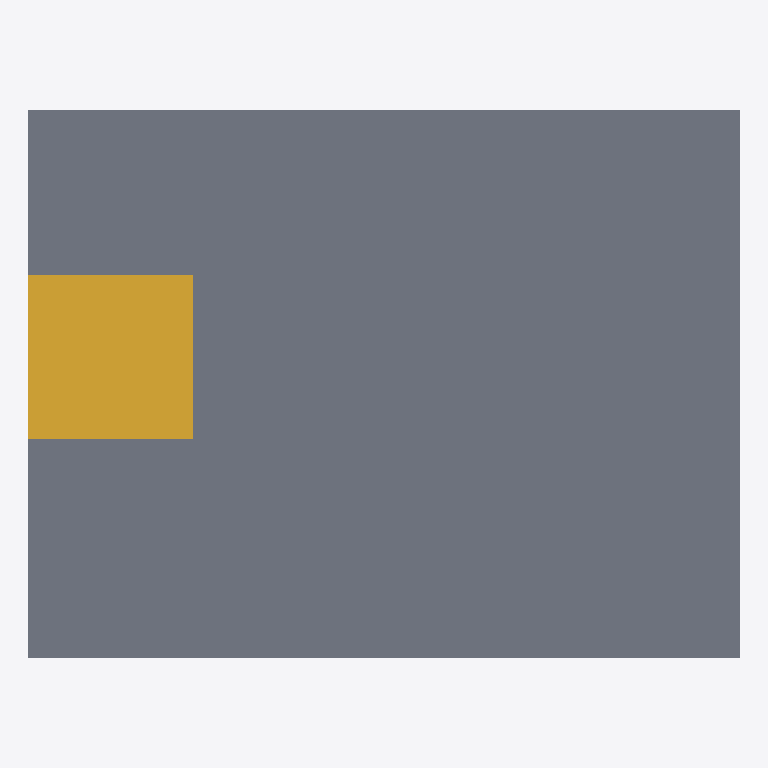
Plan cut of the same IFC building model at storey 'LEVEL-1' (level 3.50 m, cut at 4.90 m), seen from above with north up, elements coloured by IFC class (only those large enough to see are counted): 1 slab (grey), 1 stair (yellow). Cut surfaces are drawn darker.
Extent 13.0 m × 10.0 m × 10.8 m (x, y, z). Storeys (3): GROUND at 0.00 m; LEVEL-1 at 3.50 m; LEVEL-2 at 7.00 m. Elements (5): 3 IfcSlab, 1 IfcRoof, 1 IfcStair.

HEADER;
FILE_DESCRIPTION(('ViewDefinition[DesignTransferView]'),'2;1');
FILE_NAME('/dev/null','2026-06-08T12:24:57',(''),(''),'The EXPRESS Data Manager Version 5.02.0100.09 : ','IfcOpenShell 0.8.5','Nobody');
FILE_SCHEMA(('IFC4'));
ENDSEC;
DATA;
#1=IFCPROJECT('0WZgQag1b61weUBGokQtrM',$,'Three-Storey Office Annex',$,$,$,$,(#22),#15);
#27=IFCSITE('19LCk$mNDDPuzda5ixyXrH',$,'Site',$,$,$,$,$,$,$,$,$,$,$);
#36=IFCBUILDING('2Hvxbwuen8Q8_KfdEbzfC8',$,'Three-Storey Office Annex',$,$,$,$,$,$,$,$,$);
#39=IFCBUILDINGSTOREY('3gQ1Z59EP2NhEEJIRzkVWK',$,'GROUND',$,$,$,$,$,$,0.0);
#41=IFCBUILDINGSTOREY('2LjdXYy3zF389teEz9rpRE',$,'LEVEL-1',$,$,$,$,$,$,3.5);
#42=IFCBUILDINGSTOREY('3_Q$JT$If4EfSC7L$i_0RZ',$,'LEVEL-2',$,$,$,$,$,$,7.0);
#423=IFCSLAB('1W88kbxgbDLuZ8l1eZ68rc',$,'LEVEL-1-SLAB',$,$,#444,#439,$,$);
#488=IFCSTAIR('2ZHH_0TLD9S82MHewUMt$7',$,'STAIR-CORE',$,$,#508,#503,$,$);
ENDSEC;
